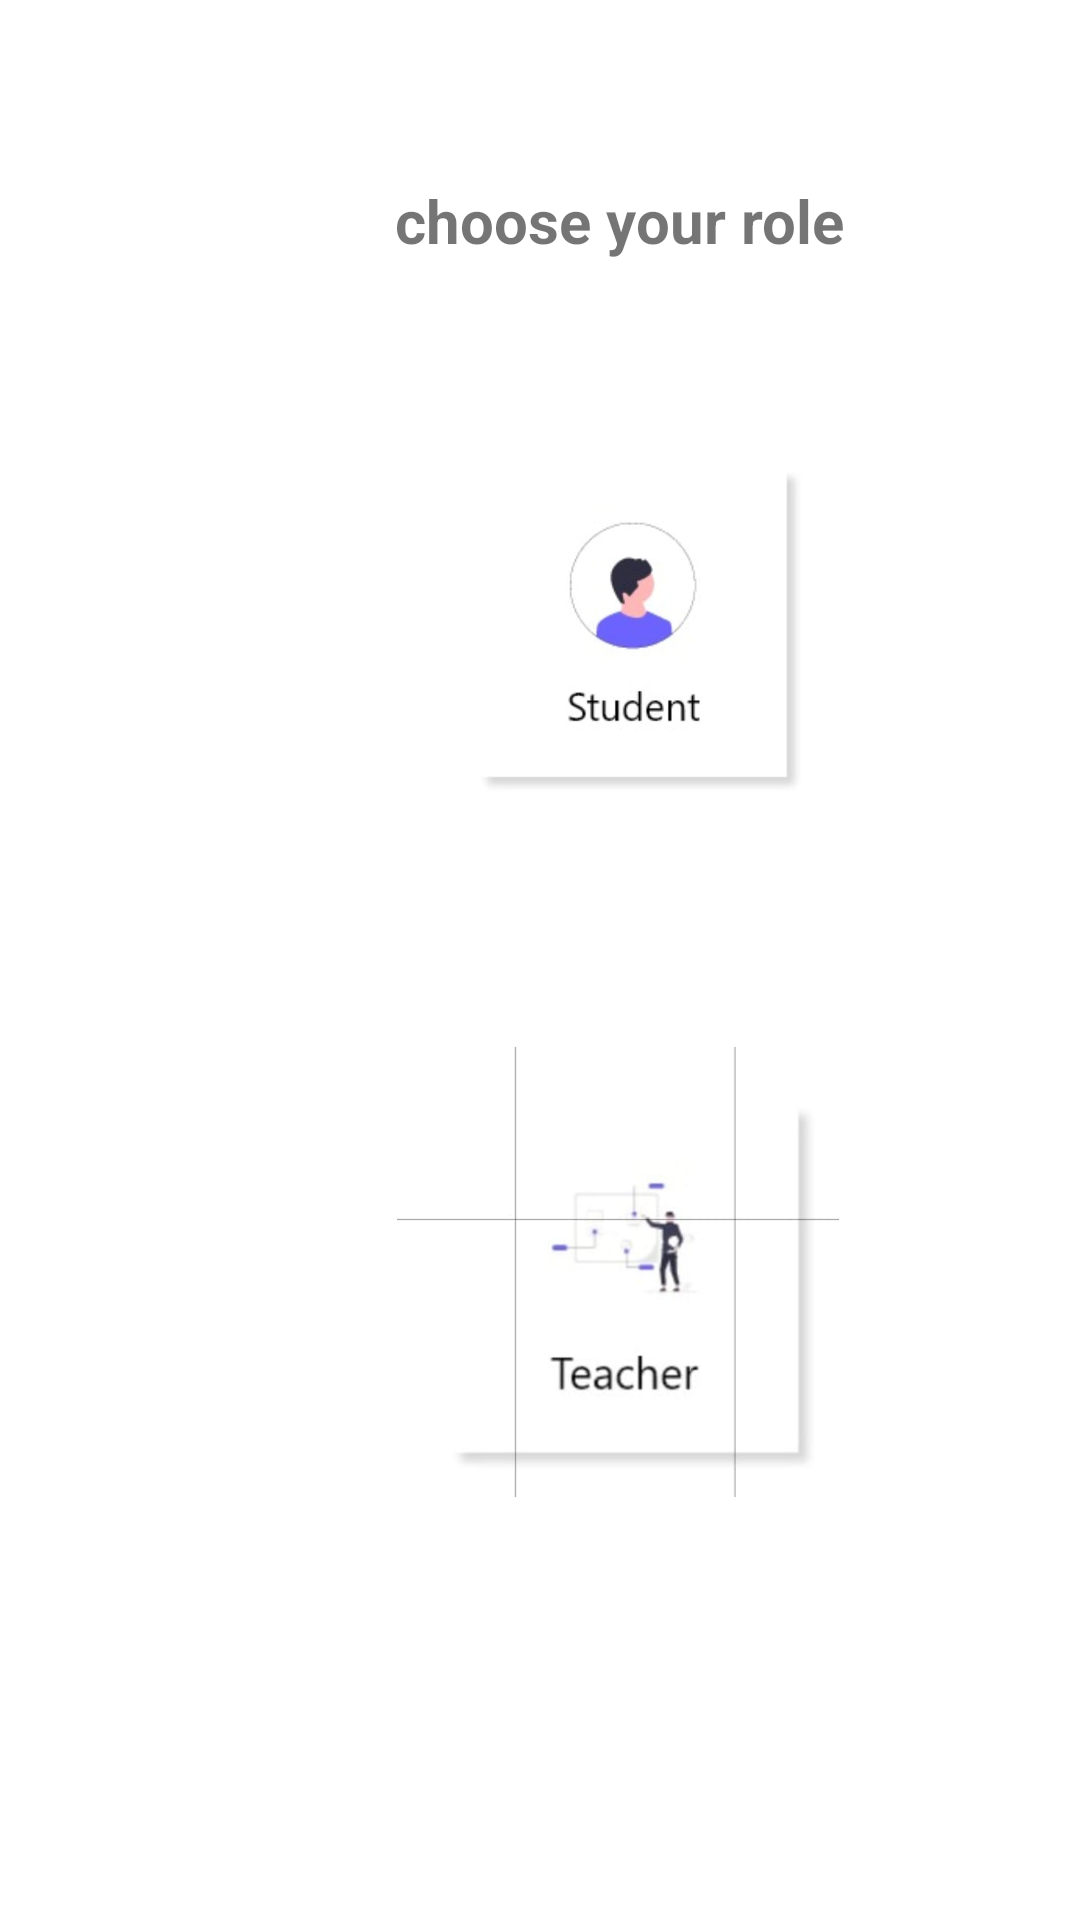

The Android layout XML behind this screen, and the referenced resources:
<!-- AndroidManifest.xml: application theme Theme.Final2 -->
<!-- res/layout/m.xml -->
<?xml version="1.0" encoding="utf-8"?>
<androidx.constraintlayout.widget.ConstraintLayout xmlns:android="http://schemas.android.com/apk/res/android"
    xmlns:app="http://schemas.android.com/apk/res-auto"
    xmlns:tools="http://schemas.android.com/tools"
    android:layout_width="match_parent"
    android:layout_height="match_parent">

    <TextView
        android:id="@+id/textView"
        android:layout_width="wrap_content"
        android:layout_height="wrap_content"
        android:layout_marginTop="60dp"
        android:text="@string/mmmm"
        android:textSize="20sp"
        android:textStyle="bold"
        app:layout_constraintEnd_toEndOf="parent"
        app:layout_constraintHorizontal_bias="0.626"
        app:layout_constraintStart_toStartOf="parent"
        app:layout_constraintTop_toTopOf="parent"
        tools:ignore="MissingConstraints" />

    <ImageView
        android:id="@+id/image1"
        android:layout_width="150dp"
        android:layout_height="150dp"
        android:layout_marginTop="44dp"
        android:src="@drawable/untitled2"
        app:layout_constraintEnd_toEndOf="parent"
        app:layout_constraintHorizontal_bias="0.628"
        app:layout_constraintStart_toStartOf="parent"
        app:layout_constraintTop_toBottomOf="@+id/textView"
         />

    <ImageView
        android:id="@+id/image2"
        android:layout_width="150dp"
        android:layout_height="150dp"
        android:layout_marginTop="68dp"
        android:src="@drawable/untitled3"
        app:layout_constraintEnd_toEndOf="parent"
        app:layout_constraintHorizontal_bias="0.624"
        app:layout_constraintStart_toStartOf="parent"
        app:layout_constraintTop_toBottomOf="@+id/image1"
        tools:ignore="MissingConstraints" />
</androidx.constraintlayout.widget.ConstraintLayout>
<!-- resources referenced by this layout -->
<resources>
  <!-- drawable untitled2: jpg bitmap (drawable, 13465 bytes) -->
  <!-- drawable untitled3: jpg bitmap (drawable, 7400 bytes) -->
  <string name="mmmm">choose your role</string>
  <style name="Theme.Final2" parent="Theme.MaterialComponents.Light.NoActionBar">
          
          <item name="colorPrimary">@color/purple_500</item>
          <item name="colorPrimaryVariant">@color/purple_700</item>
          <item name="colorOnPrimary">@color/white</item>
          
          <item name="colorSecondary">@color/teal_200</item>
          <item name="colorSecondaryVariant">@color/teal_700</item>
          <item name="colorOnSecondary">@color/black</item>
          
          <item name="android:statusBarColor">?attr/colorPrimaryVariant</item>
          
      </style>
  <color name="purple_500">#FF6200EE</color>
  <color name="purple_700">#FF3700B3</color>
  <color name="white">#FFFFFFFF</color>
  <color name="teal_200">#FF03DAC5</color>
  <color name="teal_700">#FF018786</color>
  <color name="black">#FF000000</color>
</resources>
